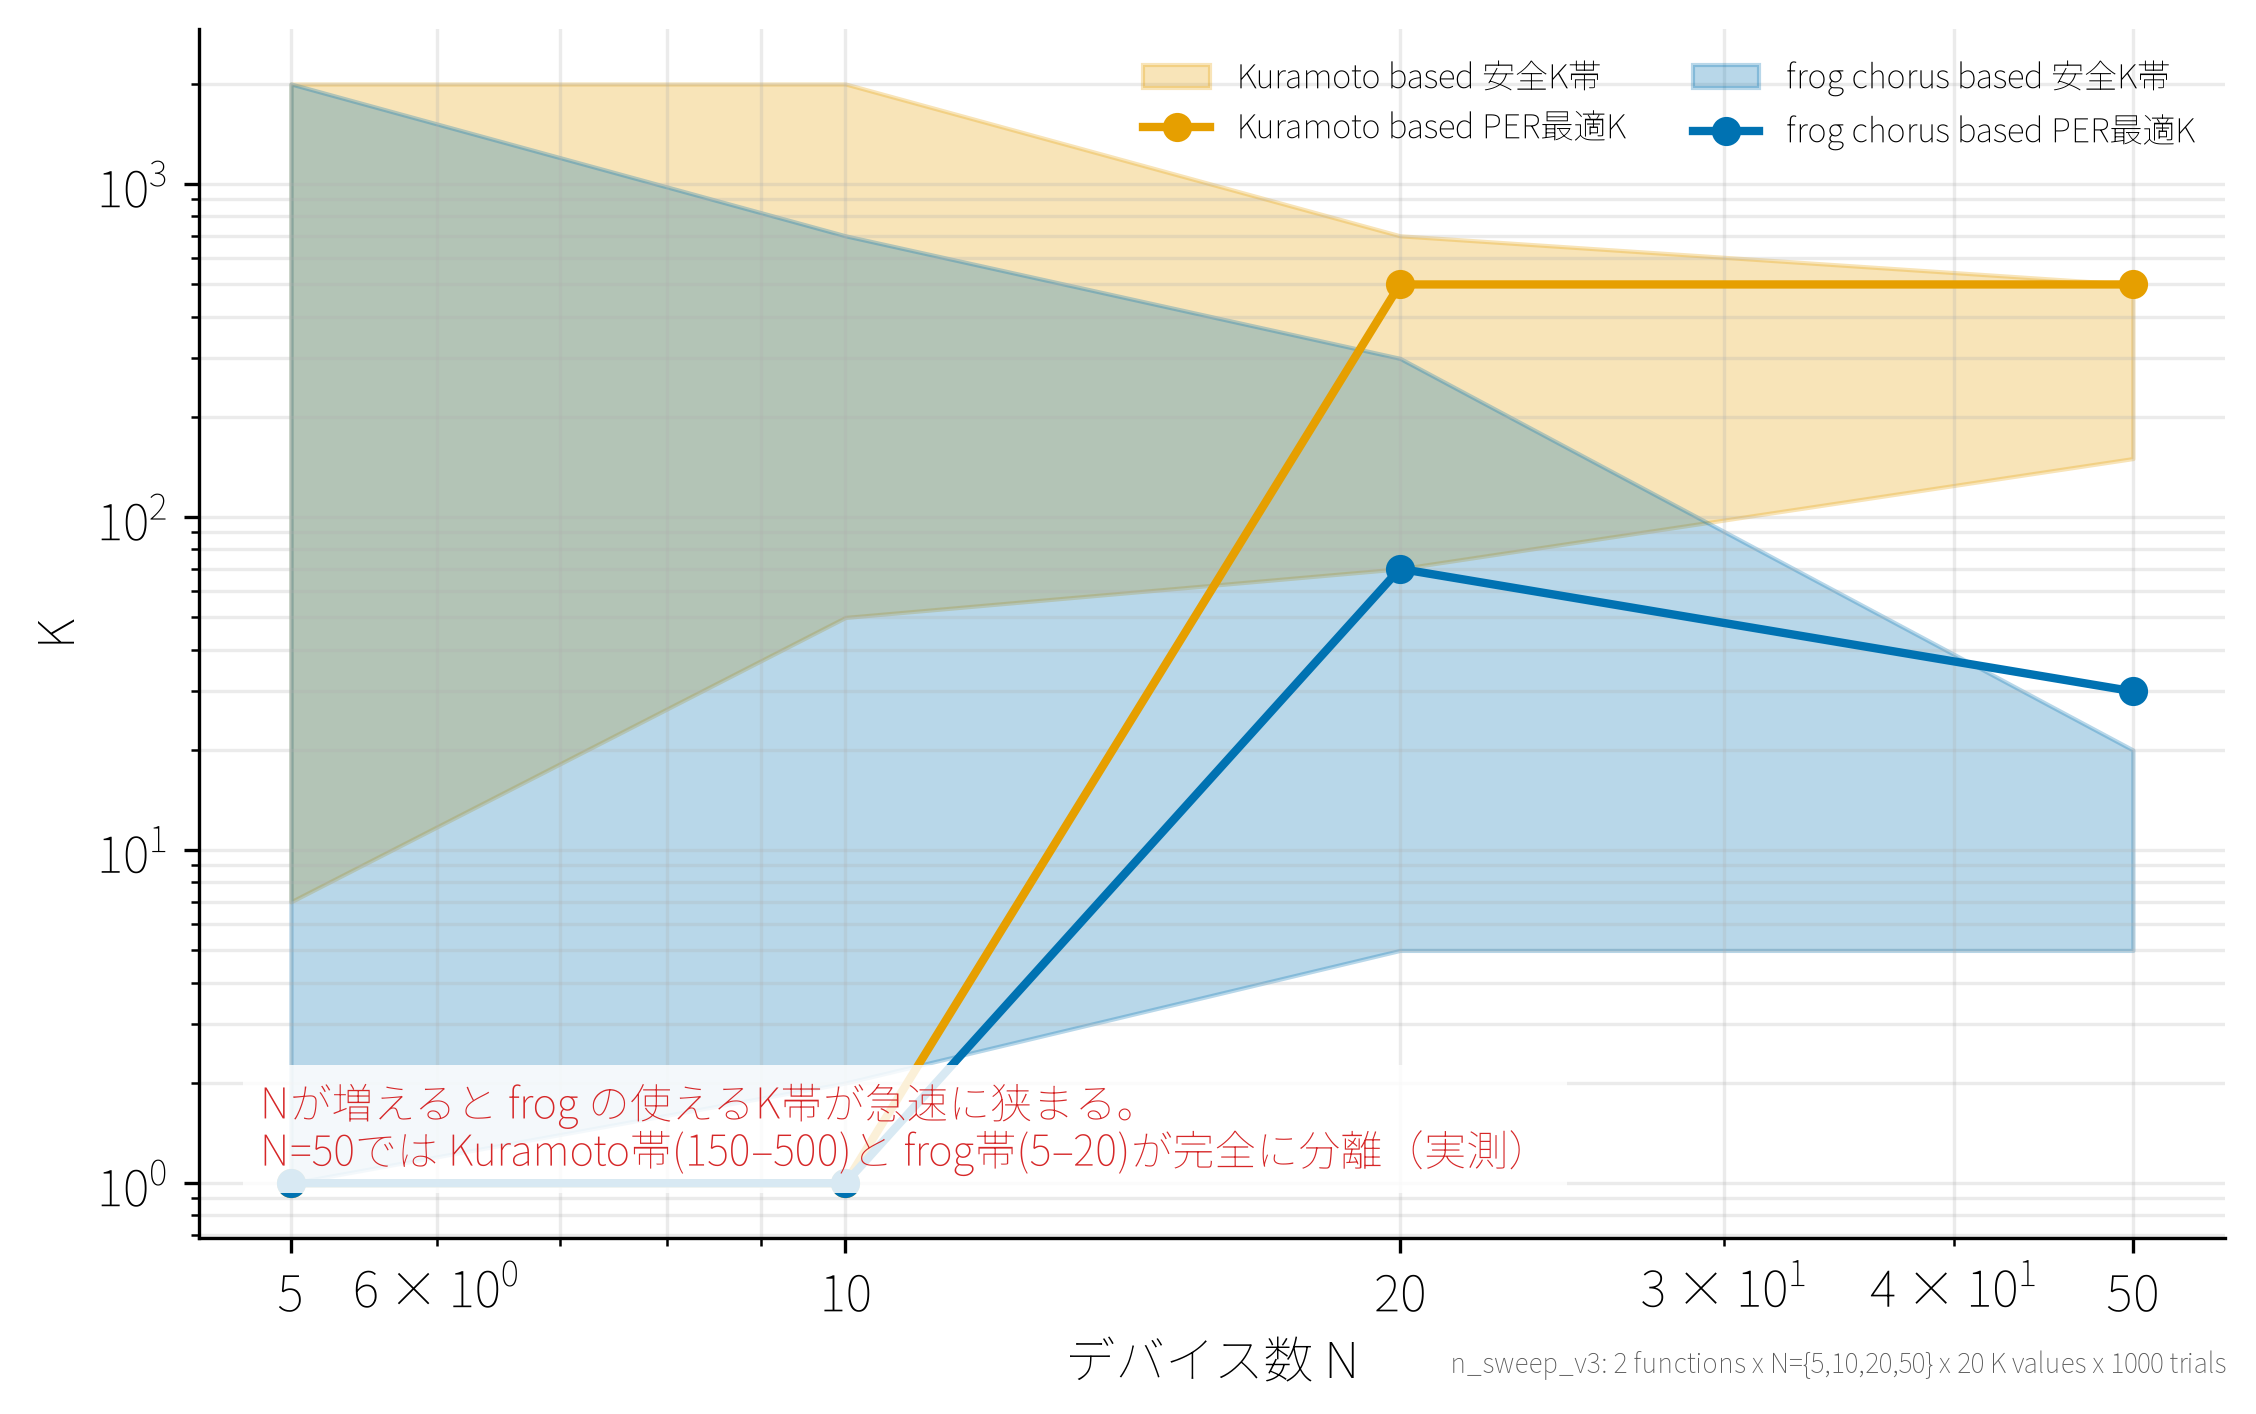

The data file committed next to this chart (first rows):
device_count, coupling_function, k, run_count, overall_per_percent_median, ttu_cycle_median, ttu_reach_rate_percent, max_convergence_cycle_censored_median, max_convergence_rate_percent, mingap_convergence_cycle_censored_median, mingap_convergence_rate_percent, aux_mean_convergence_cycle_censored_medi…, aux_mean_convergence_rate_percent, final_10_cycle_new_mean_abs_dev_median, final_10_cycle_new_max_abs_dev_median, final_10_cycle_min_gap_median, simultaneous_collision_count_total, max_safe_k_ge95_lower, max_safe_k_ge95_upper, max_safe_k_ge95_values, max_safe_k_ge95_count, mingap_safe_k_ge95_lower, mingap_safe_k_ge95_upper, mingap_safe_k_ge95_values
5, KURAMOTO, 1.0, 1000, 0.0, 10.0, 92.5, 129.0, 35.1, 1.0, 92.5, 1.0, 94.7, 0.7822, 1.451, 0.2514, 0, 1000, 2000, 1000;1500;2000, 3, 7.0, 2000, 7;10;15;20;30;50;70;100;150;200;300;500;…
10, KURAMOTO, 1.0, 1000, 0.0, 10.0, 74.8, 153.5, 10.8, 1.0, 74.9, 1.0, 96.6, 0.4095, 1.107, 0.06101, 0, 30.0, 700.0, 30;50;70;100;150;200;300;500;700, 9, 50.0, 2000, 50;70;100;150;200;300;500;700;1000;1500;…
20, KURAMOTO, 1.0, 1000, 5.681, 10.0, 27.5, 169.5, 0.6, 121.0, 27.5, 1.0, 98.0, 0.2037, 0.7099, 0.01145, 0, 30.0, 500.0, 30;50;70;100;150;200;300;500, 8, 70.0, 700.0, 70;100;150;200;300;500;700
50, KURAMOTO, 1.0, 1000, 18.0, 165.0, 0.1, 142.0, 0.0, 138.0, 0.1, 1.0, 93.5, 0.07886, 0.3882, 3.218661967779868e-05, 0, 50.0, 300.0, 50;70;100;150;200;300, 6, 150.0, 500.0, 150;200;300;500
5, LINEAR, 1.0, 1000, 0.0, 10.0, 98.8, 165.5, 39.0, 1.0, 98.8, 1.0, 96.4, 0.7379, 1.391, 0.3852, 0, 700.0, 1000, 700;1000, 2, 1.0, 2000, 1;2;3;5;7;10;15;20;30;50;70;100;150;200;…
10, LINEAR, 1.0, 1000, 0.0, 10.0, 90.9, 136.0, 17.0, 1.0, 91.0, 1.0, 98.8, 0.3518, 1.009, 0.2252, 0, 10.0, 300.0, 10;15;20;30;50;70;100;150;200;300, 10, 2.0, 700.0, 2;3;5;7;10;15;20;30;50;70;100;150;200;30…
20, LINEAR, 1.0, 1000, 2.667, 32.0, 67.8, 150.0, 6.5, 81.0, 67.8, 1.0, 99.9, 0.1441, 0.5661, 0.1145, 0, 7.0, 150.0, 7;10;15;20;30;50;70;100;150, 9, 5.0, 300.0, 5;7;10;15;20;30;50;70;100;150;200;300
50, LINEAR, 1.0, 1000, 8.389, 138.0, 14.7, 159.0, 6.6, 164.0, 13.5, 1.0, 100.0, 0.0381, 0.2114, 0.01581, 0, 5.0, 15.0, 5;7;10;15, 4, 5.0, 20.0, 5;7;10;15;20
